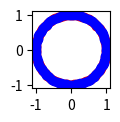

Python code for this plot:
import numpy as np
import matplotlib.pyplot as plt
import random

def divide_circle(radius, n):
    theta = 2 * np.pi / n  # Angle between points
    points = [(radius * np.cos(i * theta), radius * np.sin(i * theta)) for i in range(n)]
    #points = []
    r = random.random() * random.choice([1,1])
    for i in range(n):
        #r = random.random() * random.choice([1,-1])
        x = radius * np.cos(i * theta + r)
        y = radius * np.sin(i * theta + r)
        points.append((x, y))
    points = [(round(x, 2), round(y, 2)) for x, y in points]
    return points

# Example usage
radius = 10
n = 90
division_points = divide_circle(1, n)
#division_points.extend(divide_circle(4, 6))
#division_points.extend(divide_circle(7, 9))
#division_points.extend(divide_circle(10, 12))
print(division_points)

x, y = zip(*division_points)
plt.figure(figsize=(1, 1))
plt.scatter(x[:n], y[:n], color='red')
plt.scatter(x[n:], y[n:], color='blue')
plt.show()